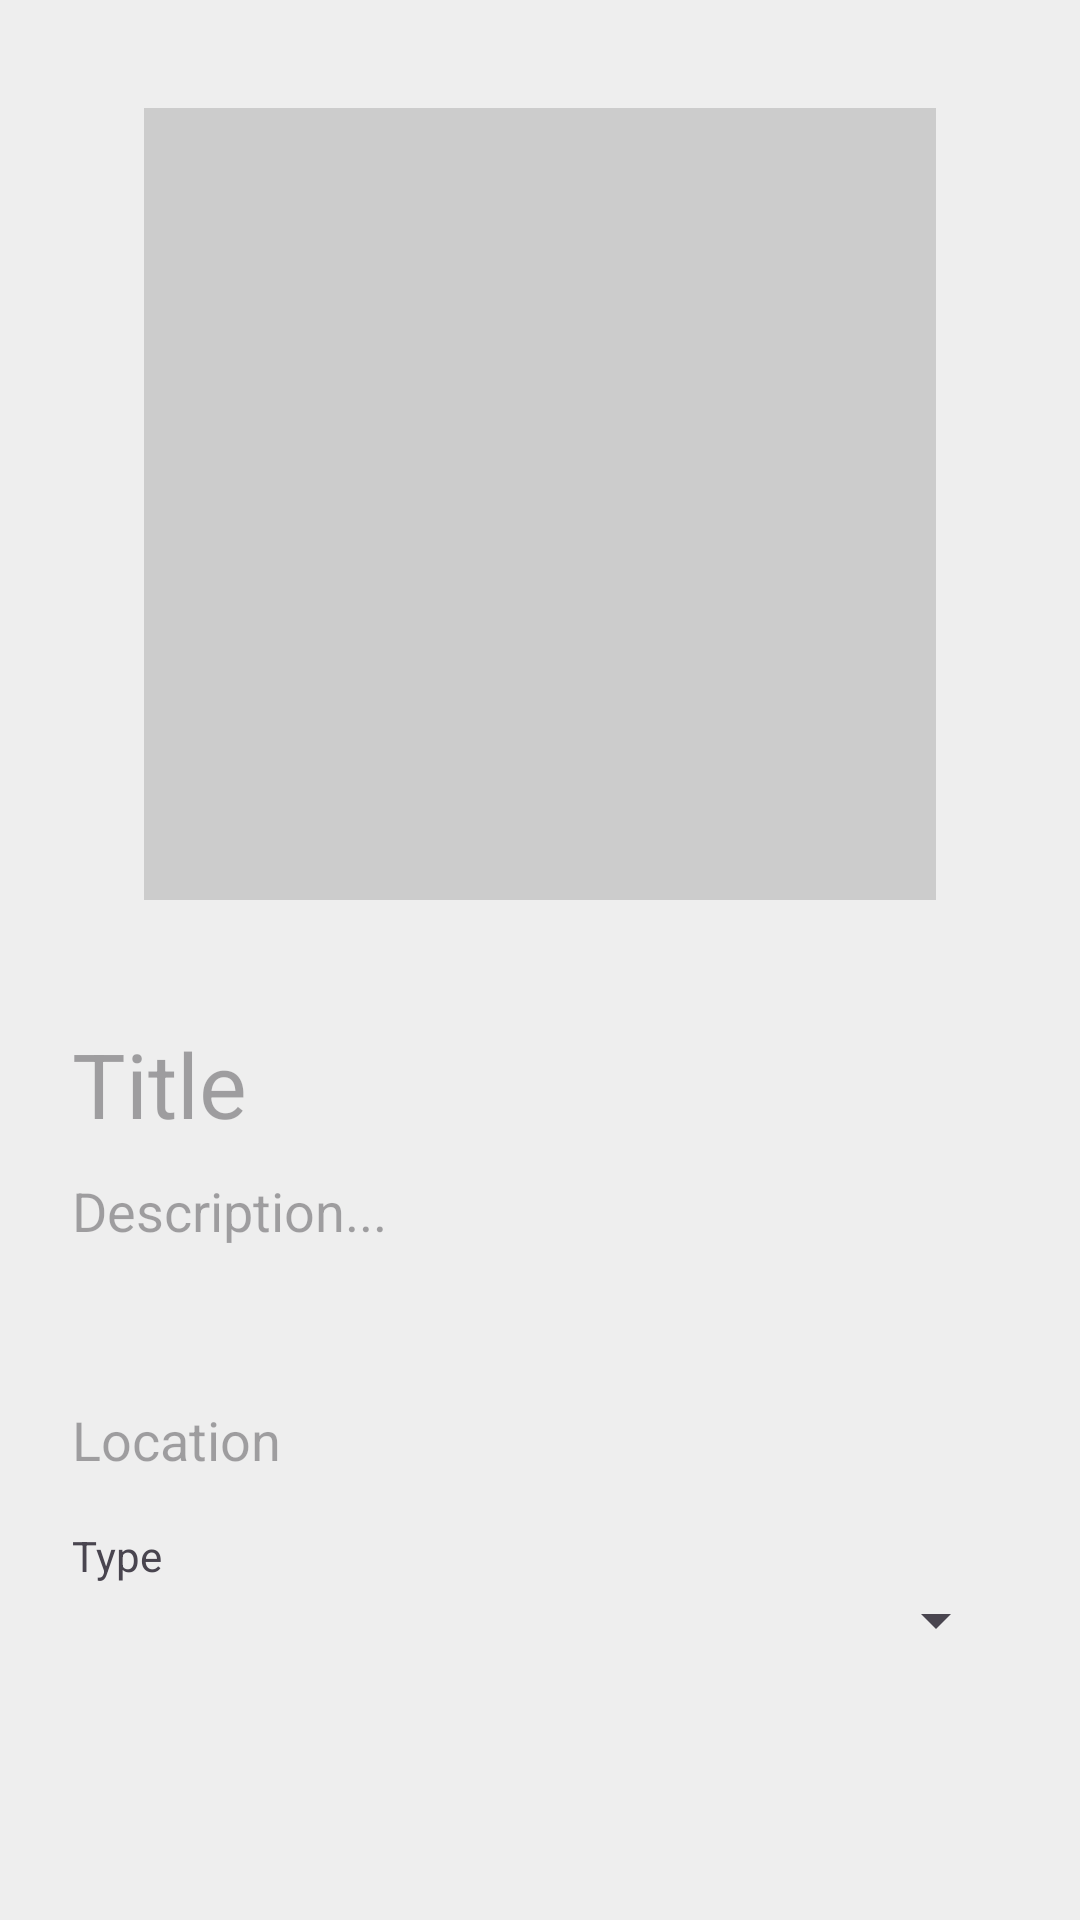

The Android layout XML behind this screen, and the referenced resources:
<!-- AndroidManifest.xml: application theme Theme.Assignment2 -->
<!-- res/layout/fragment_create_post.xml -->
<?xml version="1.0" encoding="utf-8"?>
<LinearLayout xmlns:android="http://schemas.android.com/apk/res/android"
    xmlns:app="http://schemas.android.com/apk/res-auto"
    xmlns:tools="http://schemas.android.com/tools"
    android:layout_width="match_parent"
    android:layout_height="match_parent"
    android:background="@color/grey_white"
    android:orientation="vertical"
    tools:context=".PostsFragment">

    <ScrollView
        android:layout_width="match_parent"
        android:layout_height="match_parent"
        android:layout_marginLeft="24dp"
        android:layout_marginTop="12dp"
        android:layout_marginRight="24dp"
        android:layout_marginBottom="24dp">

        <LinearLayout
            android:layout_width="match_parent"
            android:layout_height="wrap_content"
            android:orientation="vertical">

            <ImageView
                android:id="@+id/preview_image_view"
                android:layout_width="match_parent"
                android:layout_height="wrap_content"
                android:layout_marginLeft="24dp"
                android:layout_marginTop="24dp"
                android:layout_marginRight="24dp"
                android:layout_marginBottom="12dp"
                android:layout_weight="1"
                android:adjustViewBounds="true"
                android:maxHeight="300dp"
                android:src="@drawable/ic_launcher_background" />

            <HorizontalScrollView
                android:layout_width="match_parent"
                android:layout_height="wrap_content">

                <LinearLayout
                    android:id="@+id/add_image_button_container"
                    android:layout_width="wrap_content"
                    android:layout_height="match_parent"
                    android:layout_margin="12dp"
                    android:orientation="horizontal" />
            </HorizontalScrollView>

            <EditText
                android:id="@+id/title_text_field"
                android:layout_width="match_parent"
                android:layout_height="wrap_content"
                android:layout_marginTop="5dp"
                android:layout_marginBottom="5dp"
                android:background="@android:color/transparent"
                android:ems="10"
                android:hint="Title"
                android:inputType="text"
                android:textSize="30sp" />

            <EditText
                android:id="@+id/description_text_field"
                android:layout_width="match_parent"
                android:layout_height="wrap_content"
                android:layout_marginTop="5dp"
                android:layout_marginBottom="5dp"
                android:background="@android:color/transparent"
                android:ems="10"
                android:gravity="start|top"
                android:hint="Description..."
                android:inputType="textMultiLine"
                android:lines="3" />

            <EditText
                android:id="@+id/location_text_field"
                android:layout_width="match_parent"
                android:layout_height="wrap_content"
                android:layout_marginTop="5dp"
                android:layout_marginBottom="5dp"
                android:background="@android:color/transparent"
                android:drawableLeft="@drawable/ic_location_24"
                android:drawablePadding="12dp"
                android:drawableTint="@color/blue"
                android:ems="10"
                android:hint="Location"
                android:inputType="text"
                android:textColor="@color/blue" />

            <TextView
                android:id="@+id/textView7"
                android:layout_width="match_parent"
                android:layout_height="wrap_content"
                android:layout_marginTop="12dp"
                android:text="Type" />

            <Spinner
                android:id="@+id/post_type_selection"
                android:layout_width="match_parent"
                android:layout_height="wrap_content"
                android:layout_marginBottom="12dp" />

        </LinearLayout>
    </ScrollView>

</LinearLayout>
<!-- resources referenced by this layout -->
<resources>
  <color name="blue">#007aff</color>
  <color name="grey_white">#EEE</color>
  <!-- drawable ic_launcher_background (drawable) -->
  <?xml version="1.0" encoding="utf-8"?>
  <vector xmlns:android="http://schemas.android.com/apk/res/android"
      android:width="108dp"
      android:height="108dp"
      android:viewportWidth="108"
      android:viewportHeight="108">
      <path
          android:fillColor="#ccc"
          android:pathData="M0,0h108v108h-108z" />
  
  </vector>
  <style name="Theme.Assignment2" parent="Base.Theme.Assignment2" />
  <style name="Base.Theme.Assignment2" parent="Theme.Material3.DayNight.NoActionBar">
  
          <item name="android:statusBarColor">@color/grey_white</item>
          <item name="android:navigationBarColor">@color/grey_white</item>
          <item name="android:windowLightStatusBar">true</item>
      </style>
</resources>
